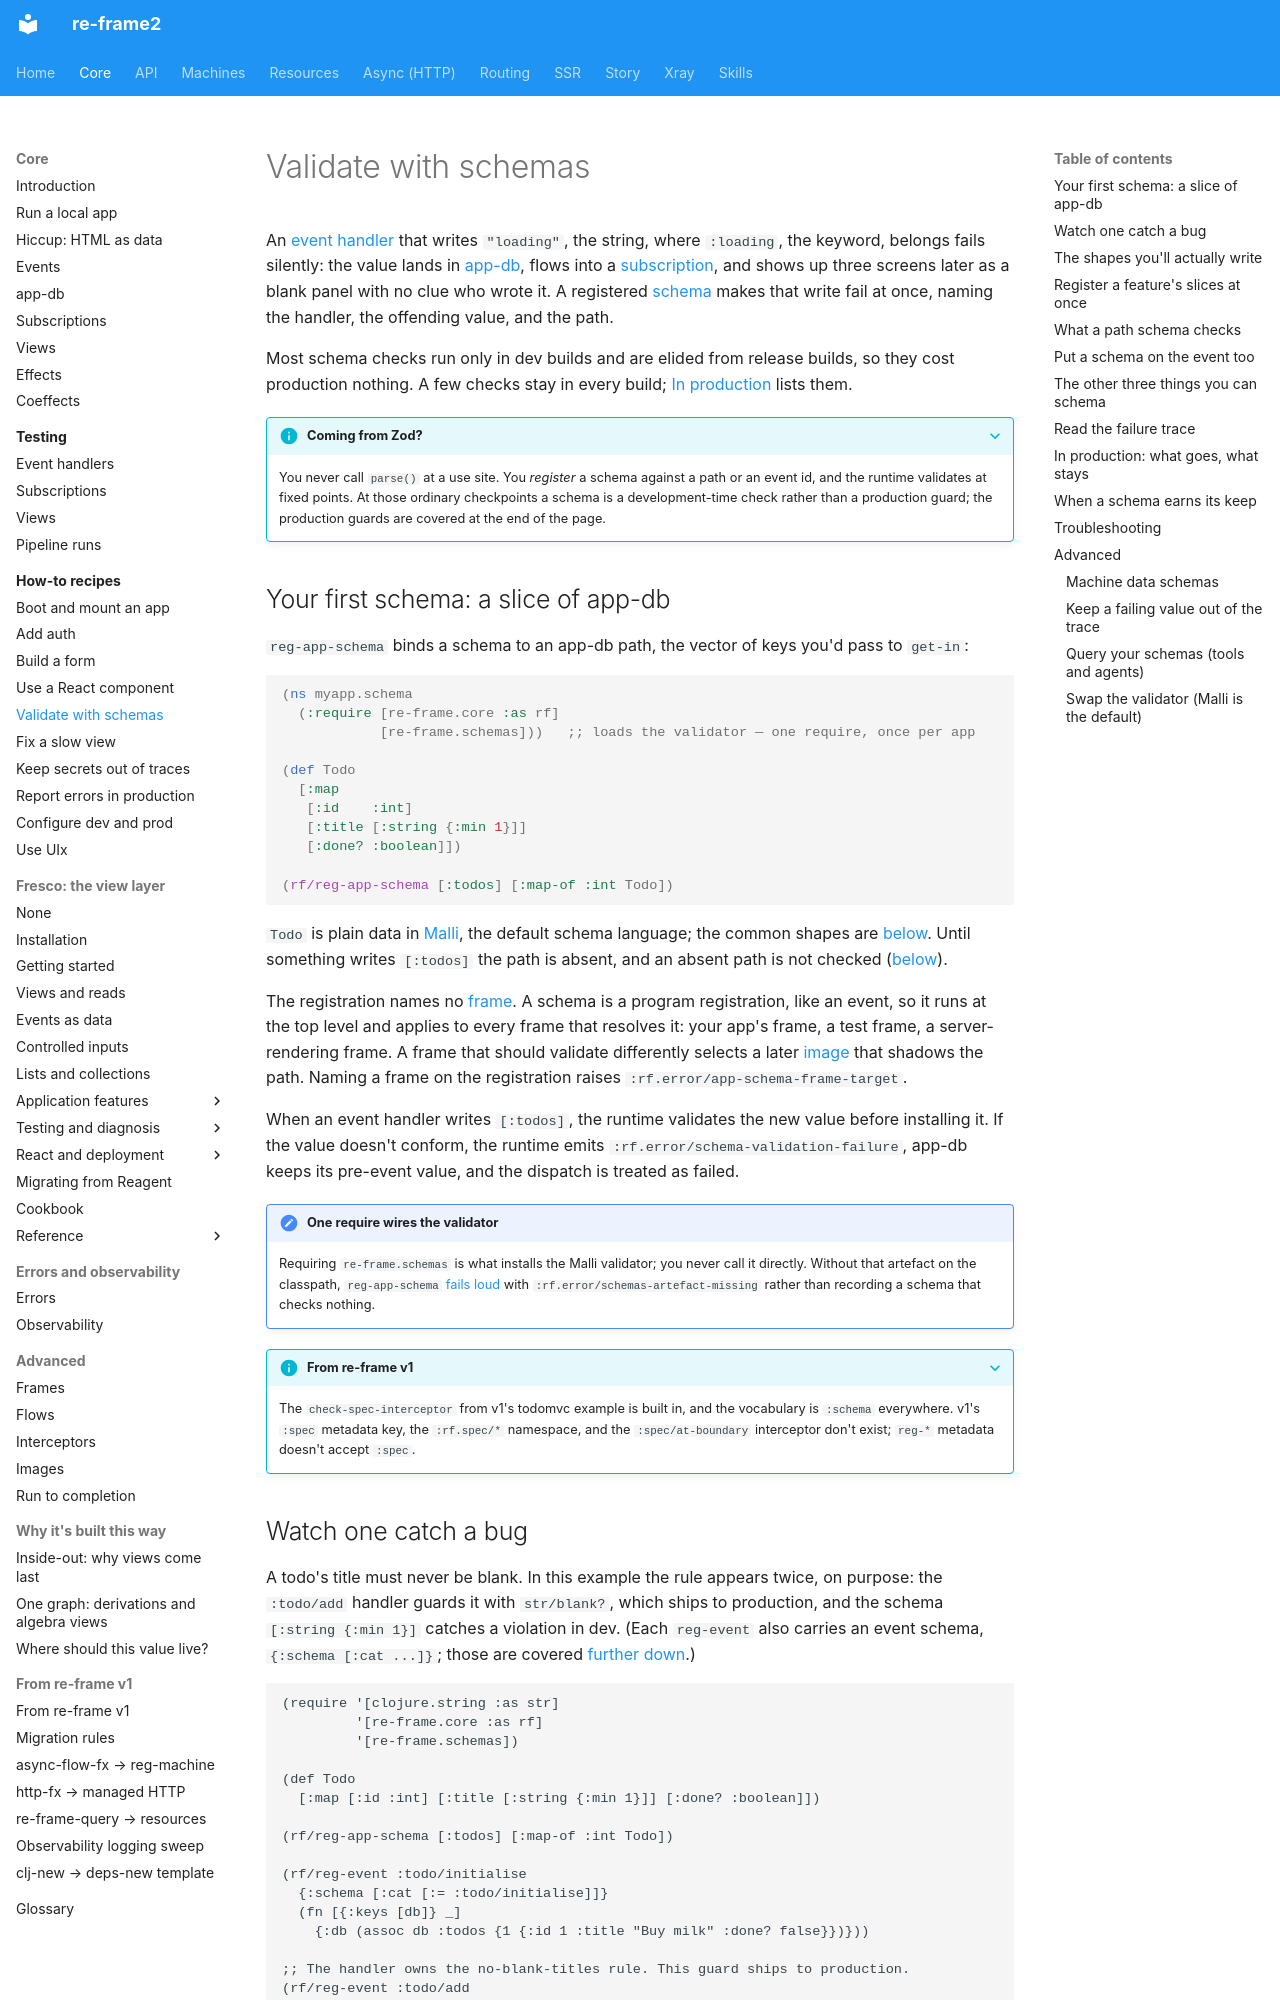

repository: day8/re-frame2 · page: core/how-to/validate-with-schemas/index.html · generator: mkdocs

# Validate with schemas

An [event handler](../glossary.md#event-handler) that writes `"loading"`, the string, where `:loading`, the keyword, belongs fails silently: the value lands in [app-db](../glossary.md#app-db), flows into a [subscription](../glossary.md#subscription), and shows up three screens later as a blank panel with no clue who wrote it. A registered [schema](../glossary.md#schema) makes that write fail at once, naming the handler, the offending value, and the path.

Most schema checks run only in dev builds and are elided from release builds, so they cost production nothing. A few checks stay in every build; [In production](#in-production-what-goes-what-stays) lists them.

??? info "Coming from Zod?"

    You never call `parse()` at a use site. You *register* a schema against a path or an event id, and the runtime validates at fixed points. At those ordinary checkpoints a schema is a development-time check rather than a production guard; the production guards are covered at the end of the page.

## Your first schema: a slice of app-db

`reg-app-schema` binds a schema to an app-db path, the vector of keys you'd pass to `get-in`:

```clojure
(ns myapp.schema
  (:require [re-frame.core :as rf]
            [re-frame.schemas]))   ;; loads the validator — one require, once per app

(def Todo
  [:map
   [:id    :int]
   [:title [:string {:min 1}]]
   [:done? :boolean]])

(rf/reg-app-schema [:todos] [:map-of :int Todo])
```

`Todo` is plain data in [Malli](https://github.com/metosin/malli), the default schema language; the common shapes are [below](#the-shapes-youll-actually-write). Until something writes `[:todos]` the path is absent, and an absent path is not checked ([below](#what-a-path-schema-checks)).

The registration names no [frame](../glossary.md#frame). A schema is a program registration, like an event, so it runs at the top level and applies to every frame that resolves it: your app's frame, a test frame, a server-rendering frame. A frame that should validate differently selects a later [image](../glossary.md#image) that shadows the path. Naming a frame on the registration raises `:rf.error/app-schema-frame-target`.

When an event handler writes `[:todos]`, the runtime validates the new value before installing it. If the value doesn't conform, the runtime emits `:rf.error/schema-validation-failure`, app-db keeps its pre-event value, and the dispatch is treated as failed.

!!! note "One require wires the validator"

    Requiring `re-frame.schemas` is what installs the Malli validator; you never call it directly. Without that artefact on the classpath, `reg-app-schema` [fails loud](../glossary.md#fail-loud-not-silent) with `:rf.error/schemas-artefact-missing` rather than recording a schema that checks nothing.

??? info "From re-frame v1"

    The `check-spec-interceptor` from v1's todomvc example is built in, and the vocabulary is `:schema` everywhere. v1's `:spec` metadata key, the `:rf.spec/*` namespace, and the `:spec/at-boundary` interceptor don't exist; `reg-*` metadata doesn't accept `:spec`.
